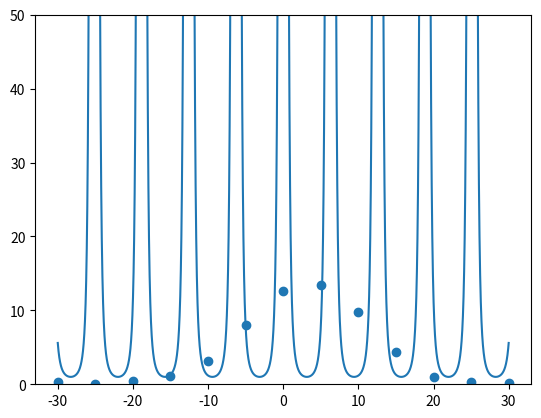

The script that saved this image:
#Resource
#http://hyperphysics.phy-astr.gsu.edu/hbase/rutsca.html

import numpy as np
import matplotlib.pyplot as plt
import pandas as pd
from matplotlib.widgets import Button, Slider

#Voltage is 5V
#at 30 deg it was 0,3 V
#at 0 deg it was 0.8 V
#



def graph(angl):
    a = 1
    b = 0
    dw = np.sin((angl-b)/2)**4
    return (a/dw)

t = np.concatenate((np.repeat(100, 7), np.repeat(200, 2), np.repeat(600, 2), np.repeat(900, 2)))
ang = np.array([0, 5, -5, 10, -10, 15, -15, 20, -20, 25, -25, 30, -30])
angl = np.linspace(-30, 30, 10000)
n = np.array([1258, 1339, 806, 975, 311, 437, 109, 203, 78, 186, 39, 104, 300])
N = np.divide(n, t)

df = pd.DataFrame(
    {
        "angle":ang,
        "num_of_a":n,
        "time":t,
        "N":N
    }
)
df = df.round(3)
print(df)
plt.scatter(ang, N)
plt.plot(angl, graph(angl))
plt.ylim(0, 50)
plt.show()
